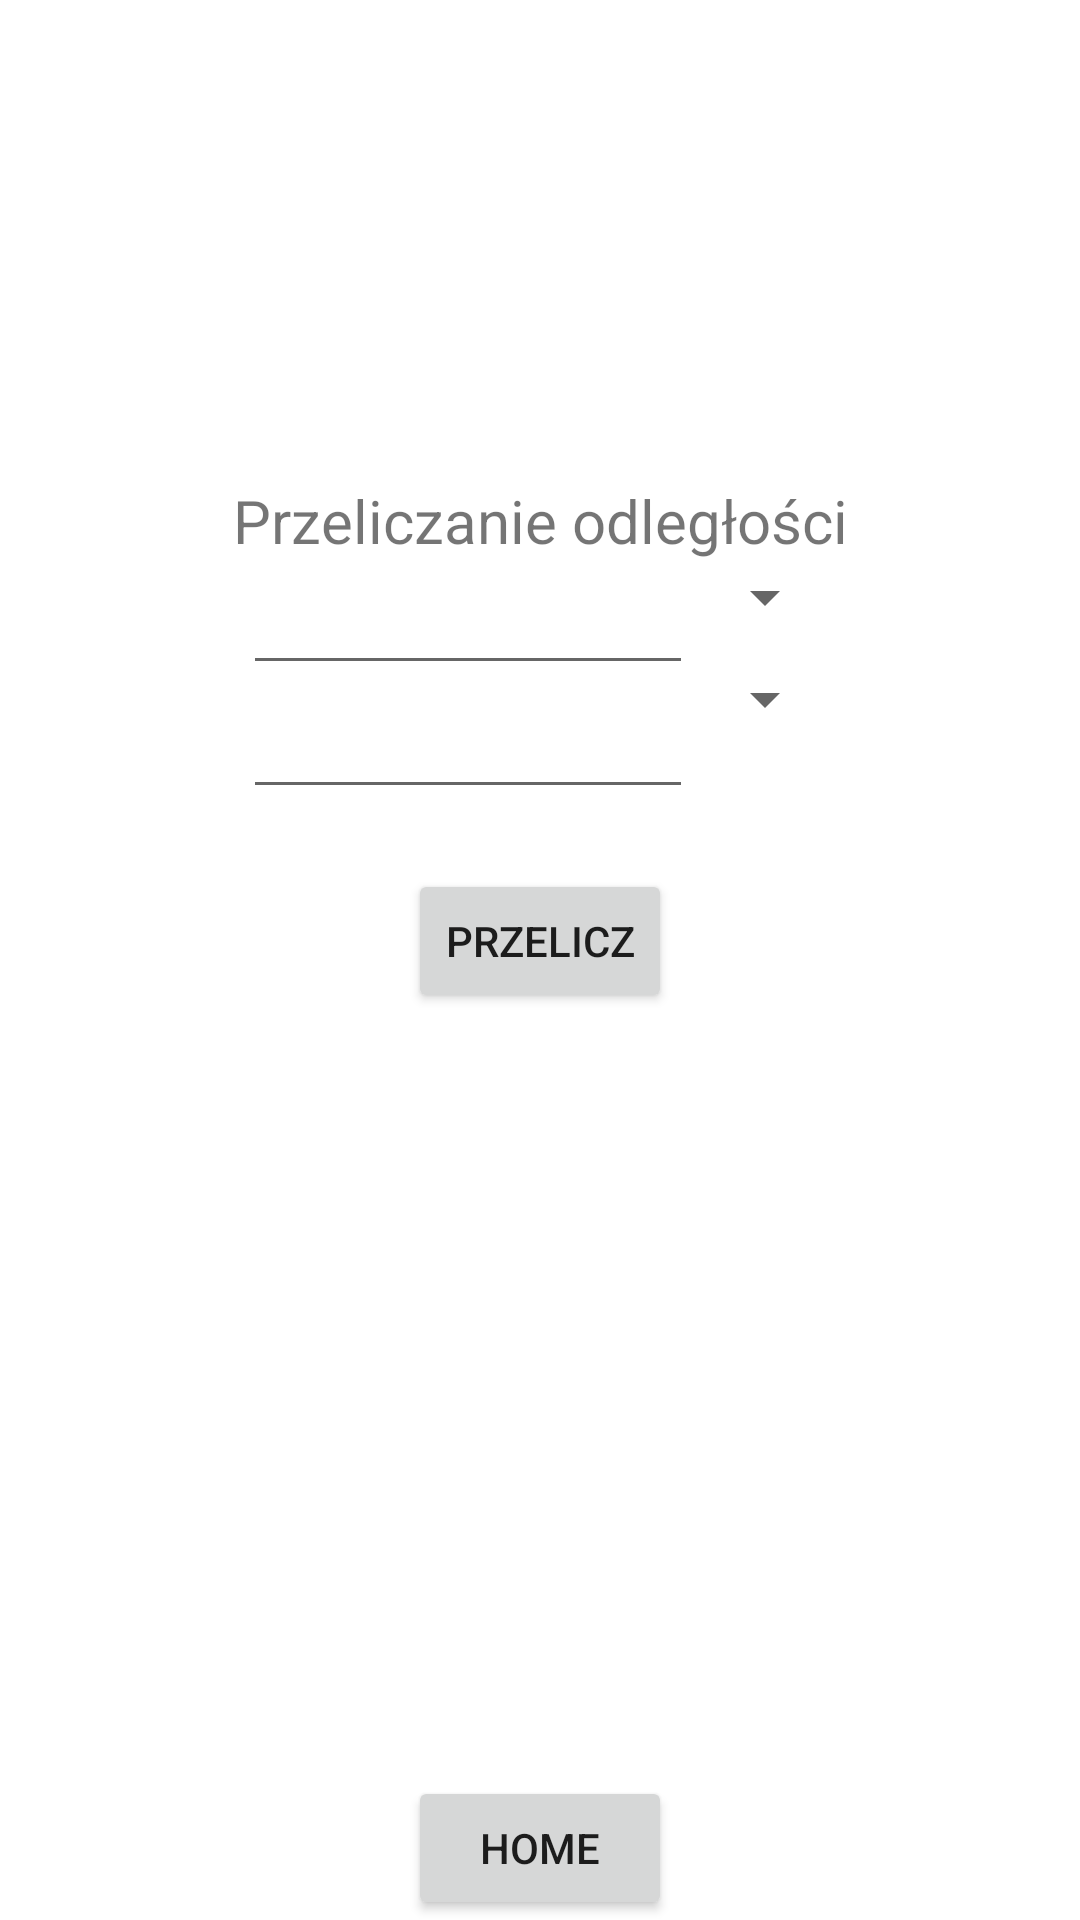

The Android layout XML behind this screen, and the referenced resources:
<!-- AndroidManifest.xml: application theme Theme.ProjektZaliczeniowyAppMobilne -->
<!-- res/layout/activity_przeliczanie_odleglosci.xml -->
<?xml version="1.0" encoding="utf-8"?>
<androidx.constraintlayout.widget.ConstraintLayout xmlns:android="http://schemas.android.com/apk/res/android"
    xmlns:app="http://schemas.android.com/apk/res-auto"
    xmlns:tools="http://schemas.android.com/tools"
    android:layout_width="match_parent"
    android:layout_height="match_parent"
    tools:context=".przeliczanieOdleglosci">

    <androidx.constraintlayout.widget.Guideline
        android:id="@+id/vertical25"
        android:layout_width="wrap_content"
        android:layout_height="wrap_content"
        android:orientation="vertical"
        app:layout_constraintGuide_percent="0.25">

    </androidx.constraintlayout.widget.Guideline>

    <androidx.constraintlayout.widget.Guideline
        android:id="@+id/vertical75"
        android:layout_width="wrap_content"
        android:layout_height="wrap_content"
        android:orientation="vertical"
        app:layout_constraintGuide_percent="0.75">

    </androidx.constraintlayout.widget.Guideline>

    <androidx.constraintlayout.widget.Guideline
        android:id="@+id/horiontal25"
        android:layout_width="wrap_content"
        android:layout_height="wrap_content"
        android:orientation="horizontal"
        app:layout_constraintGuide_percent="0.25">

    </androidx.constraintlayout.widget.Guideline>

    <androidx.constraintlayout.widget.Guideline
        android:id="@+id/horiontal75"
        android:layout_width="wrap_content"
        android:layout_height="wrap_content"
        android:orientation="horizontal"
        app:layout_constraintGuide_percent="0.75">

    </androidx.constraintlayout.widget.Guideline>

    <TextView
        android:id="@+id/tytul"
        android:layout_width="wrap_content"
        android:layout_height="wrap_content"
        android:text="Przeliczanie odległości"
        tools:ignore="MissingConstraints"
        android:textSize="20dp"

        app:layout_constraintLeft_toLeftOf="parent"
        app:layout_constraintRight_toRightOf="parent"
        app:layout_constraintTop_toTopOf="@id/horiontal25">
        >
    </TextView>

    <EditText
        android:id="@+id/bazowaWartosc"
        android:layout_width="150dp"
        android:layout_height="wrap_content"
        android:inputType="numberDecimal"
        app:layout_constraintLeft_toRightOf="@id/vertical25"
        app:layout_constraintRight_toLeftOf="@id/jednostkaBazowa"
        app:layout_constraintTop_toBottomOf="@+id/tytul"
        ></EditText>
    <Spinner
        android:id="@+id/jednostkaBazowa"
        android:layout_width="wrap_content"
        android:layout_height="wrap_content"
        android:maxWidth="80dp"
        app:layout_constraintLeft_toRightOf="@id/bazowaWartosc"
        app:layout_constraintRight_toRightOf="@id/vertical75"
        app:layout_constraintTop_toBottomOf="@id/tytul"

        />

    <EditText
        android:id="@+id/koncowaWartosc"
        android:layout_width="150dp"
        android:layout_height="wrap_content"
        android:inputType="numberDecimal"
        app:layout_constraintLeft_toRightOf="@id/vertical25"
        app:layout_constraintRight_toLeftOf="@id/jednostkaKoncowa"
        app:layout_constraintTop_toBottomOf="@+id/bazowaWartosc"
        ></EditText>
    <Spinner
        android:id="@+id/jednostkaKoncowa"
        android:layout_width="wrap_content"
        android:layout_height="wrap_content"
        android:layout_marginTop="10dp"
        android:maxWidth="80dp"
        app:layout_constraintLeft_toRightOf="@id/koncowaWartosc"
        app:layout_constraintRight_toRightOf="@id/vertical75"
        app:layout_constraintTop_toBottomOf="@id/jednostkaBazowa"
        />

    <Button
        android:id="@+id/przeliczWartosci"
        android:layout_width="wrap_content"
        android:layout_height="wrap_content"
        app:layout_constraintTop_toBottomOf="@id/koncowaWartosc"
        android:text="Przelicz"
        android:layout_marginTop="20dp"
        app:layout_constraintLeft_toRightOf="@id/vertical25"
        app:layout_constraintRight_toLeftOf="@id/vertical75">
    </Button>
    <Button
        android:id="@+id/home"
        android:layout_width="wrap_content"
        android:layout_height="wrap_content"
        android:text="Home"
        tools:ignore="MissingConstraints"
        app:layout_constraintBottom_toBottomOf="parent"
        app:layout_constraintLeft_toLeftOf="@id/vertical25"
        app:layout_constraintRight_toRightOf="@id/vertical75"
        >
    </Button>



</androidx.constraintlayout.widget.ConstraintLayout>
<!-- resources referenced by this layout -->
<resources>
  <style name="Theme.ProjektZaliczeniowyAppMobilne" parent="Theme.MaterialComponents.DayNight.DarkActionBar">
          
          <item name="colorPrimary">@color/purple_500</item>
          <item name="colorPrimaryVariant">@color/purple_700</item>
          <item name="colorOnPrimary">@color/white</item>
          
          <item name="colorSecondary">@color/teal_200</item>
          <item name="colorSecondaryVariant">@color/teal_700</item>
          <item name="colorOnSecondary">@color/black</item>
          
          <item name="android:statusBarColor">?attr/colorPrimaryVariant</item>
          
      </style>
  <!-- not gathered from this repository: default colours our renderer supplied (Android Studio template values) -->
  <color name="purple_500">#FF6200EE</color>
  <color name="purple_700">#FF3700B3</color>
  <color name="teal_200">#FF03DAC5</color>
  <color name="teal_700">#FF018786</color>
  <color name="black">#FF000000</color>
  <color name="white">#FFFFFFFF</color>
</resources>
